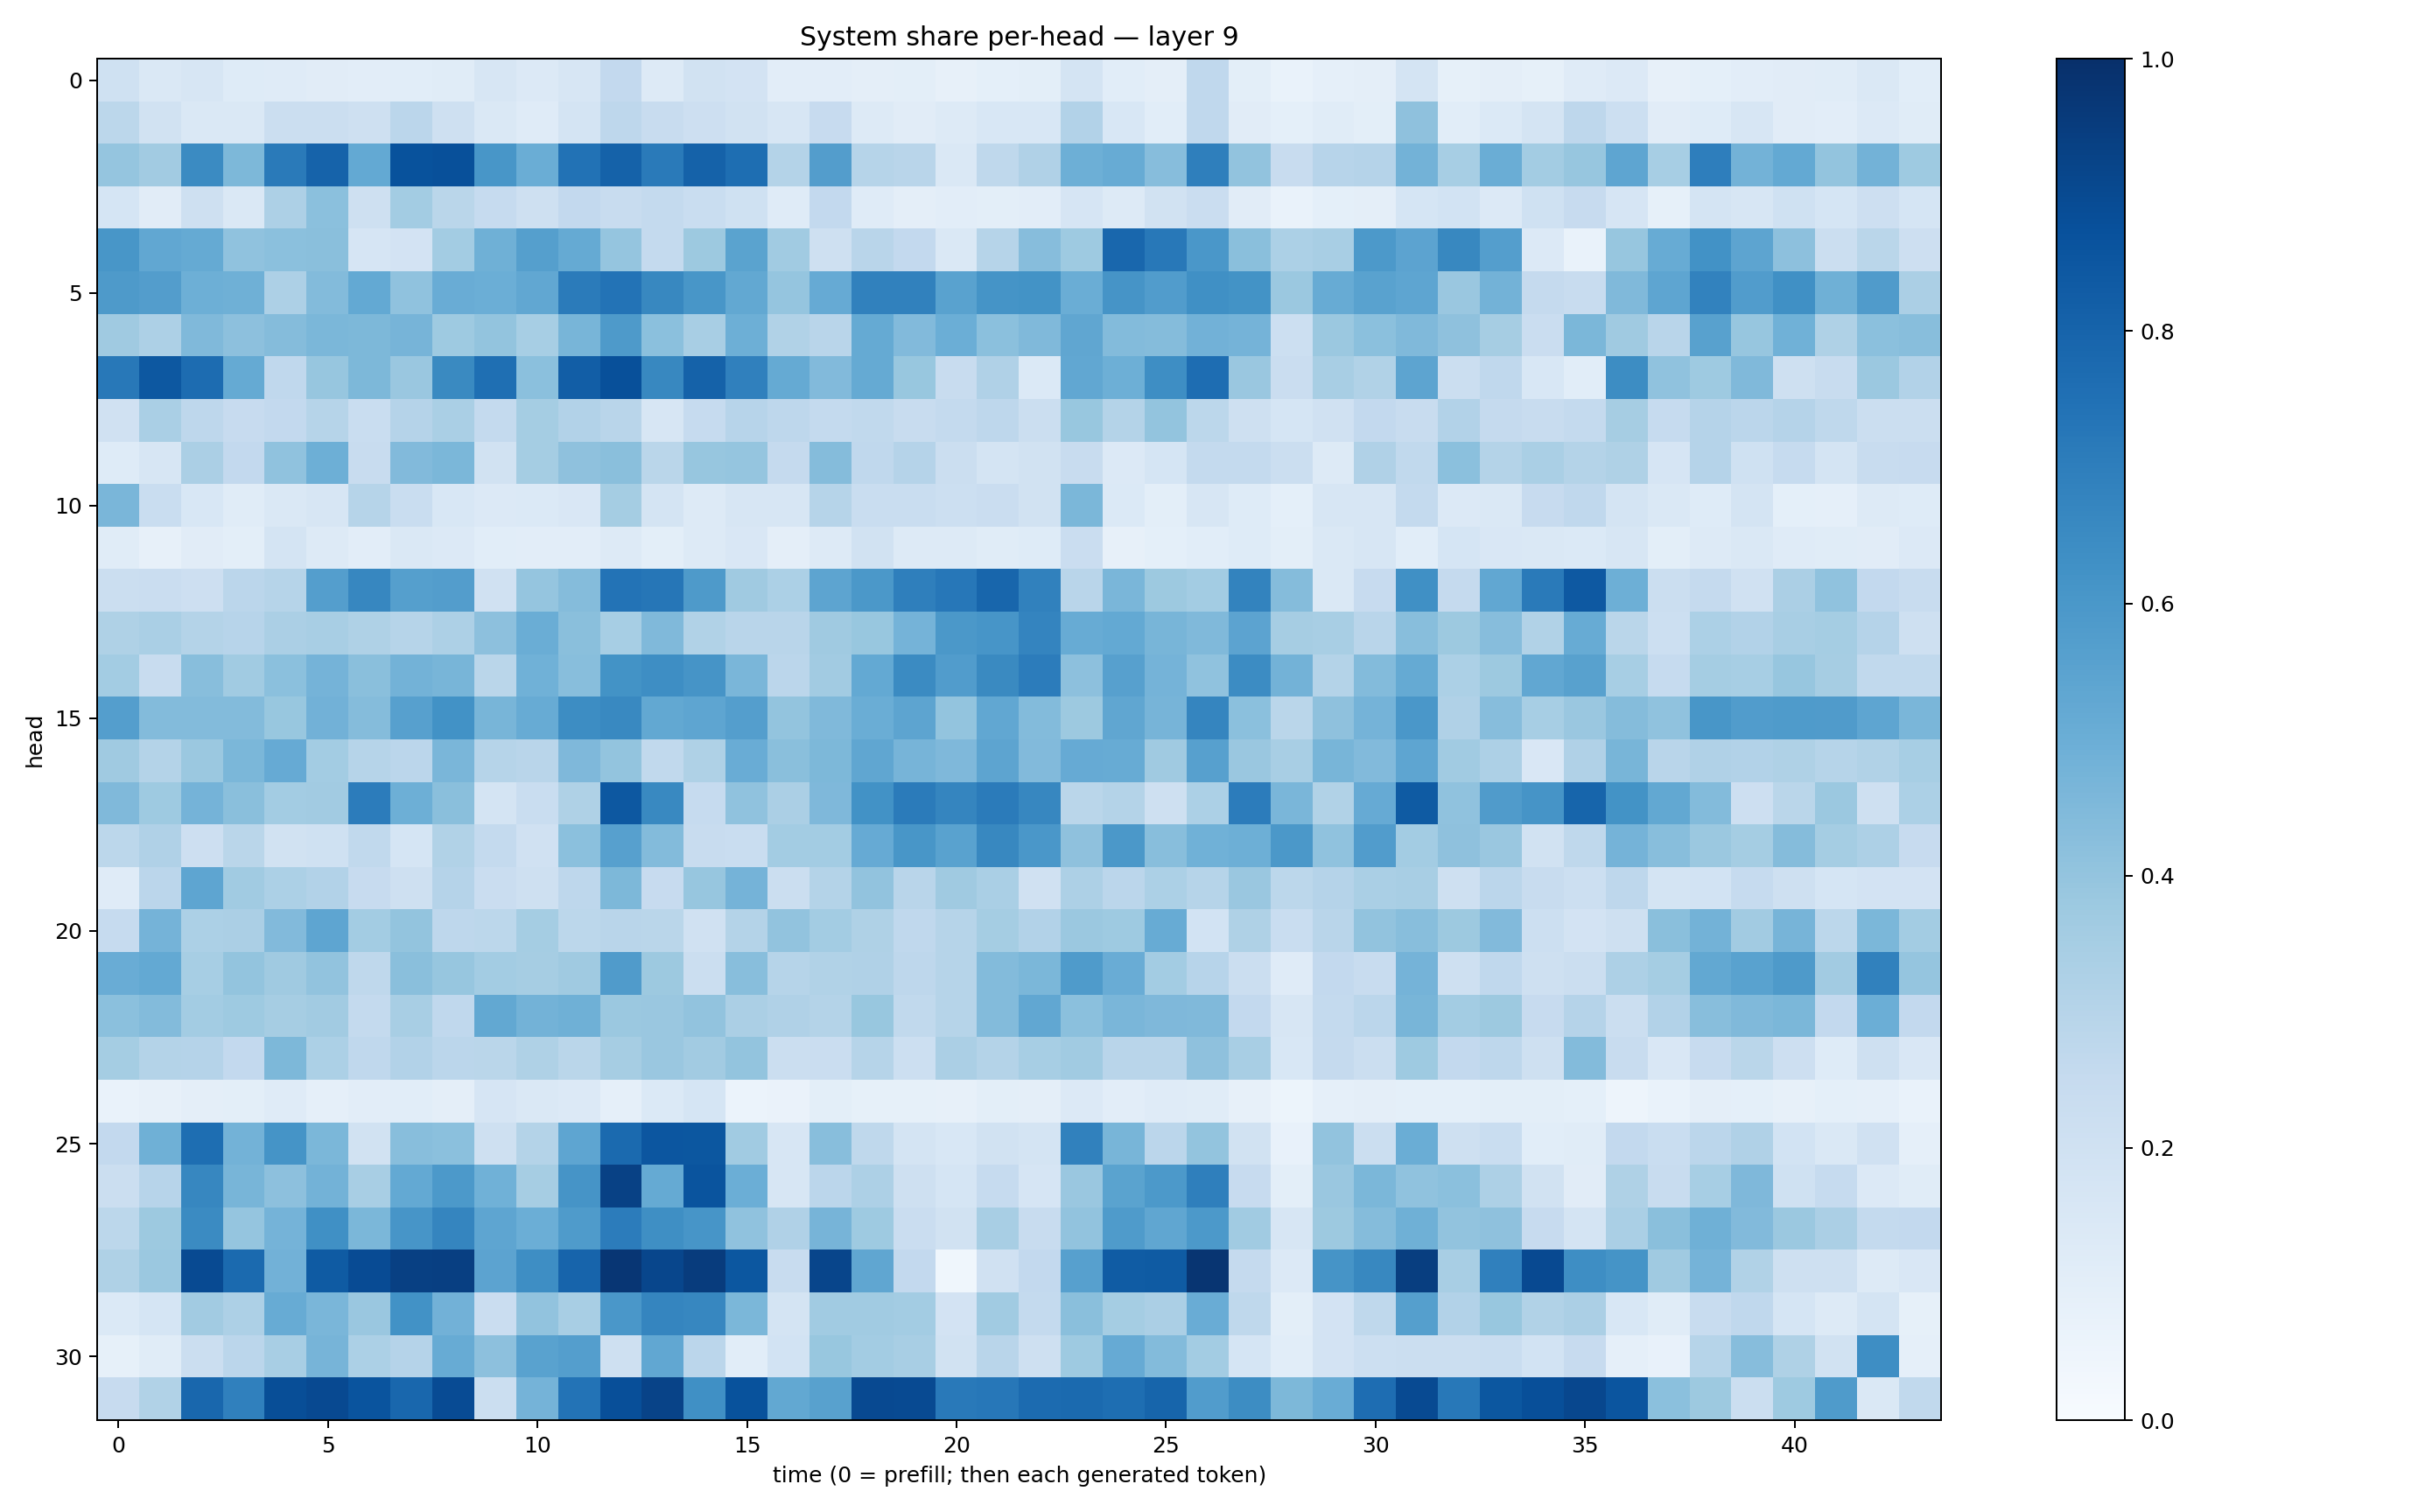

The table this chart was drawn from, first rows:
0.20066339, 0.14686534, 0.15744774, 0.12127435, 0.12078458, 0.11317378, 0.10206355, 0.10617012, 0.114334084, 0.16235998, 0.13372119, 0.16333382, 0.25993633, 0.12895241, 0.19448355, 0.18148465, 0.10223619, 0.10543183, 0.09450787, 0.09880609, 0.081011586, 0.09277323, 0.10045004, 0.17486931
0.2809, 0.1895, 0.1423, 0.1461, 0.2256, 0.2211, 0.2093, 0.2848, 0.2062, 0.1413, 0.1192, 0.1736, 0.2754, 0.2392, 0.2148, 0.1914, 0.1575, 0.2435, 0.1312, 0.1118, 0.1275, 0.1542, 0.1524, 0.3089
0.3968, 0.3594, 0.6514, 0.456, 0.7112, 0.8028, 0.5207, 0.8701, 0.8771, 0.6029, 0.502, 0.746, 0.8048, 0.7122, 0.808, 0.758, 0.3054, 0.5726, 0.2999, 0.29, 0.1456, 0.2727, 0.3171, 0.4937
0.1681, 0.1119, 0.2058, 0.1466, 0.3267, 0.4206, 0.2067, 0.3593, 0.286, 0.249, 0.2094, 0.2588, 0.2417, 0.255, 0.2325, 0.2016, 0.1174, 0.2592, 0.1198, 0.09755, 0.1046, 0.09882, 0.1035, 0.1664
0.6041, 0.5307, 0.5183, 0.4076, 0.4208, 0.4253, 0.1671, 0.1805, 0.357, 0.4907, 0.5653, 0.5195, 0.3976, 0.2544, 0.3753, 0.5502, 0.3648, 0.2062, 0.2898, 0.2587, 0.1433, 0.298, 0.433, 0.3736
0.5875, 0.5714, 0.4935, 0.4919, 0.3247, 0.4398, 0.5226, 0.4063, 0.505, 0.4997, 0.5274, 0.7092, 0.7406, 0.6608, 0.6036, 0.5268, 0.3959, 0.5154, 0.6846, 0.6846, 0.5528, 0.615, 0.6186, 0.5024
0.3692, 0.3252, 0.4488, 0.4167, 0.435, 0.4603, 0.4549, 0.4697, 0.375, 0.4006, 0.344, 0.4684, 0.5876, 0.4191, 0.3431, 0.4948, 0.3152, 0.2911, 0.5173, 0.4427, 0.4964, 0.4215, 0.4467, 0.5344
0.7223, 0.8441, 0.769, 0.5188, 0.2665, 0.394, 0.4564, 0.3857, 0.6529, 0.7542, 0.4212, 0.8204, 0.8752, 0.6637, 0.8072, 0.6912, 0.518, 0.4439, 0.5186, 0.3899, 0.2397, 0.3183, 0.1402, 0.5288
0.1972, 0.3383, 0.2757, 0.243, 0.2595, 0.2979, 0.2327, 0.3037, 0.337, 0.2566, 0.355, 0.3086, 0.2919, 0.1623, 0.2494, 0.2964, 0.2762, 0.2545, 0.2649, 0.239, 0.2553, 0.2762, 0.2225, 0.3876
0.1226, 0.1615, 0.3332, 0.2593, 0.408, 0.4933, 0.238, 0.4418, 0.4585, 0.1923, 0.3528, 0.4127, 0.4251, 0.2867, 0.3916, 0.3964, 0.2531, 0.4354, 0.2679, 0.3046, 0.2197, 0.1778, 0.1942, 0.2359
0.4628, 0.231, 0.1536, 0.1141, 0.143, 0.1631, 0.299, 0.234, 0.1554, 0.1349, 0.1392, 0.1505, 0.3521, 0.1769, 0.1317, 0.1581, 0.1632, 0.3, 0.232, 0.2325, 0.2149, 0.2301, 0.1875, 0.4604
0.1137, 0.08056, 0.1109, 0.09827, 0.1787, 0.1291, 0.1025, 0.1458, 0.1334, 0.1087, 0.1027, 0.1038, 0.1299, 0.09905, 0.1263, 0.1515, 0.09528, 0.1285, 0.1945, 0.1294, 0.1315, 0.1163, 0.1228, 0.2275
0.2256, 0.23, 0.2122, 0.2819, 0.3, 0.568, 0.6662, 0.5649, 0.5713, 0.1958, 0.3947, 0.4357, 0.7387, 0.7278, 0.5898, 0.369, 0.3313, 0.5393, 0.5951, 0.6925, 0.7247, 0.7913, 0.6864, 0.2897
0.3205, 0.3378, 0.3075, 0.2935, 0.3321, 0.3414, 0.3236, 0.2999, 0.3256, 0.4143, 0.5007, 0.4228, 0.3443, 0.4487, 0.3132, 0.2918, 0.2893, 0.3683, 0.3886, 0.4738, 0.5943, 0.6077, 0.6729, 0.5081
0.3581, 0.2379, 0.4259, 0.3636, 0.4191, 0.4752, 0.4238, 0.4784, 0.467, 0.286, 0.4875, 0.4288, 0.6193, 0.6393, 0.6095, 0.4617, 0.2835, 0.3613, 0.5204, 0.6499, 0.5768, 0.6528, 0.7061, 0.4174
0.5666, 0.4408, 0.4382, 0.4403, 0.3903, 0.4806, 0.4364, 0.5592, 0.6219, 0.4683, 0.5085, 0.6407, 0.6596, 0.5269, 0.5358, 0.5684, 0.4004, 0.4489, 0.502, 0.5409, 0.3993, 0.5306, 0.4399, 0.376
0.3694, 0.3054, 0.3818, 0.4571, 0.5125, 0.359, 0.2973, 0.2824, 0.4616, 0.3006, 0.2899, 0.4522, 0.4002, 0.2618, 0.3213, 0.5078, 0.4227, 0.4541, 0.5316, 0.4716, 0.453, 0.5403, 0.4429, 0.5134
0.4477, 0.3734, 0.4748, 0.4251, 0.3562, 0.3602, 0.7067, 0.4941, 0.4246, 0.1775, 0.2312, 0.3229, 0.8456, 0.6578, 0.2464, 0.409, 0.334, 0.4511, 0.6217, 0.7085, 0.6689, 0.7103, 0.6655, 0.2881
0.2812, 0.32, 0.2114, 0.2859, 0.1891, 0.201, 0.2627, 0.1718, 0.3126, 0.2542, 0.1987, 0.4194, 0.5608, 0.4394, 0.2368, 0.234, 0.3565, 0.3563, 0.5152, 0.6024, 0.5546, 0.6622, 0.599, 0.4116
0.1207, 0.285, 0.5361, 0.366, 0.3307, 0.3123, 0.246, 0.2095, 0.3042, 0.2266, 0.2058, 0.276, 0.4565, 0.2449, 0.3934, 0.4747, 0.2251, 0.3051, 0.4034, 0.2904, 0.3694, 0.3396, 0.1975, 0.3248
0.2498, 0.4758, 0.3291, 0.3332, 0.4416, 0.5363, 0.3588, 0.3989, 0.2767, 0.2791, 0.3521, 0.2781, 0.2926, 0.2881, 0.1957, 0.3084, 0.4037, 0.359, 0.3216, 0.2668, 0.2985, 0.3539, 0.3111, 0.382
0.506, 0.5214, 0.3445, 0.4, 0.3694, 0.405, 0.2705, 0.4232, 0.3932, 0.3577, 0.3505, 0.3678, 0.5785, 0.3784, 0.2222, 0.4272, 0.2983, 0.3142, 0.3178, 0.2754, 0.2981, 0.4413, 0.4601, 0.5841
0.4183, 0.4402, 0.3564, 0.3728, 0.3478, 0.3597, 0.2568, 0.3409, 0.2661, 0.5247, 0.4792, 0.4892, 0.3814, 0.3837, 0.4057, 0.335, 0.3176, 0.3082, 0.3871, 0.2655, 0.299, 0.4398, 0.5301, 0.4183
0.3519, 0.3056, 0.3024, 0.2598, 0.4552, 0.3297, 0.2675, 0.312, 0.2819, 0.2864, 0.3213, 0.286, 0.3507, 0.3861, 0.3599, 0.4006, 0.2236, 0.2279, 0.2979, 0.2152, 0.3322, 0.3051, 0.3467, 0.3645
0.06862, 0.08176, 0.0962, 0.09812, 0.1187, 0.08649, 0.1019, 0.1068, 0.09511, 0.1651, 0.1424, 0.1335, 0.08893, 0.1394, 0.1697, 0.06014, 0.06571, 0.09802, 0.0829, 0.0834, 0.07968, 0.1001, 0.09654, 0.1355
0.2611, 0.4909, 0.7583, 0.4773, 0.6138, 0.4586, 0.1953, 0.4261, 0.419, 0.2045, 0.3062, 0.5362, 0.7764, 0.8529, 0.8494, 0.364, 0.1593, 0.4274, 0.2711, 0.1764, 0.1537, 0.1891, 0.1757, 0.6838
0.2237, 0.2938, 0.6669, 0.4661, 0.4161, 0.479, 0.3403, 0.5214, 0.5919, 0.4852, 0.3512, 0.612, 0.9333, 0.5184, 0.8624, 0.4964, 0.1604, 0.2844, 0.3273, 0.2045, 0.1701, 0.2499, 0.1658, 0.3837
0.2804, 0.3788, 0.65, 0.3974, 0.4745, 0.629, 0.4595, 0.6082, 0.6681, 0.5388, 0.4965, 0.5848, 0.7046, 0.6331, 0.6082, 0.4076, 0.3187, 0.4723, 0.3729, 0.2274, 0.1938, 0.3417, 0.2352, 0.4033
0.3205, 0.381, 0.8967, 0.7756, 0.4809, 0.8339, 0.891, 0.9361, 0.9409, 0.5432, 0.6406, 0.7981, 0.9746, 0.9109, 0.9526, 0.8503, 0.2355, 0.9142, 0.5347, 0.2601, 0.03739, 0.1985, 0.2606, 0.562
0.1376, 0.169, 0.3628, 0.3246, 0.5095, 0.4632, 0.3835, 0.6229, 0.4832, 0.2295, 0.4025, 0.3435, 0.5982, 0.6694, 0.6673, 0.4603, 0.1731, 0.3664, 0.3641, 0.356, 0.1819, 0.3638, 0.256, 0.4235
0.08453, 0.1147, 0.2197, 0.2829, 0.3422, 0.4712, 0.3306, 0.3037, 0.5111, 0.4164, 0.551, 0.5688, 0.2052, 0.5295, 0.283, 0.1061, 0.1861, 0.3903, 0.3584, 0.3431, 0.1945, 0.2913, 0.2045, 0.3733
0.245, 0.3163, 0.7874, 0.6891, 0.8843, 0.9003, 0.8618, 0.7876, 0.8919, 0.2259, 0.4756, 0.7398, 0.8806, 0.9235, 0.6324, 0.8681, 0.524, 0.5566, 0.8985, 0.8965, 0.7153, 0.7238, 0.771, 0.7741
